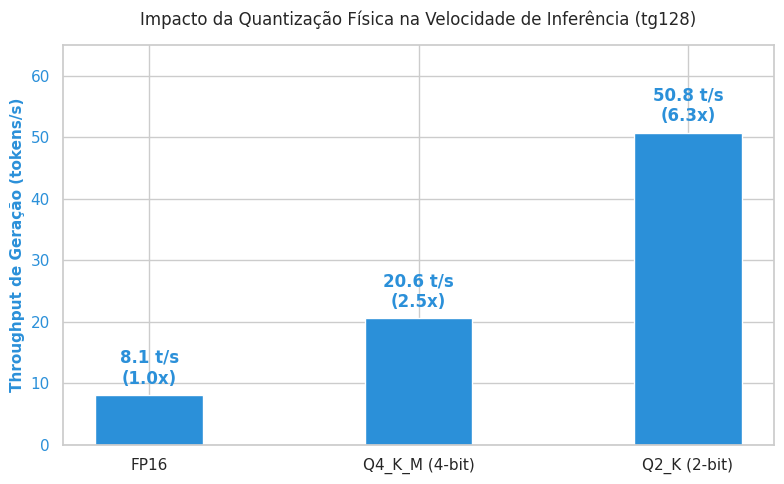

Reproduce this figure in Python. (Note: this script raises an exception after producing the figure.)
# src/plot_bench_results.py
import matplotlib.pyplot as plt
import seaborn as sns

def main():
    sns.set_theme(style="whitegrid")
    
    models = ["FP16", "Q4_K_M (4-bit)", "Q2_K (2-bit)"]
    sizes_mb = [2099.2, 636.18, 411.41]       # 2.05 GiB em MiB
    speed_tg = [8.08, 20.58, 50.75]           # Geração de texto (tokens/s)
    speed_pp = [433.44, 212.75, 381.75]       # Processamento de prompt (tokens/s)
    
    # --- Gráfico 1: Throughput de Geração vs. Tamanho do Modelo ---
    fig, ax1 = plt.subplots(figsize=(8, 5))
    
    color_speed = "#2b90d9"
    bars = ax1.bar(models, speed_tg, color=color_speed, width=0.4, label="Tokens/s (Geração)")
    ax1.set_ylabel("Throughput de Geração (tokens/s)", color=color_speed, fontsize=11, fontweight="bold")
    ax1.tick_params(axis='y', labelcolor=color_speed)
    ax1.set_ylim(0, 65)
    
    for bar in bars:
        yval = bar.get_height()
        ax1.text(bar.get_x() + bar.get_width()/2.0, yval + 1.2, f"{yval:.1f} t/s\n({yval/8.08:.1f}x)", 
                 ha='center', va='bottom', fontweight='bold', color=color_speed)
                 
    plt.title("Impacto da Quantização Física na Velocidade de Inferência (tg128)", fontsize=12, pad=15)
    plt.tight_layout()
    plt.savefig("results/gguf_inference_speed.png", dpi=300)
    plt.close()
    
    # --- Gráfico 2: Comparativo de Tamanho Físico em Disco ---
    plt.figure(figsize=(8, 5))
    colors_size = ["#c94c4c", "#e28743", "#42b883"]
    bars_size = plt.bar(models, sizes_mb, color=colors_size, width=0.45)
    
    for bar in bars_size:
        yval = bar.get_height()
        reduction = (1 - (yval / sizes_mb[0])) * 100
        label = f"{yval:.1f} MB" if reduction == 0 else f"{yval:.1f} MB\n(-{reduction:.1f}%)"
        plt.text(bar.get_x() + bar.get_width()/2.0, yval + 25, label, 
                 ha='center', va='bottom', fontweight='bold', fontsize=10)
                 
    plt.title("Redução Física do Modelo em Disco / Flash Memory", fontsize=12, pad=15)
    plt.ylabel("Tamanho do Modelo (MiB)", fontsize=11)
    plt.ylim(0, 2400)
    plt.tight_layout()
    plt.savefig("results/gguf_model_footprint.png", dpi=300)
    plt.close()
    
    print("📊 Gráficos gerados com sucesso:")
    print("  -> results/gguf_inference_speed.png")
    print("  -> results/gguf_model_footprint.png")

if __name__ == "__main__":
    main()
